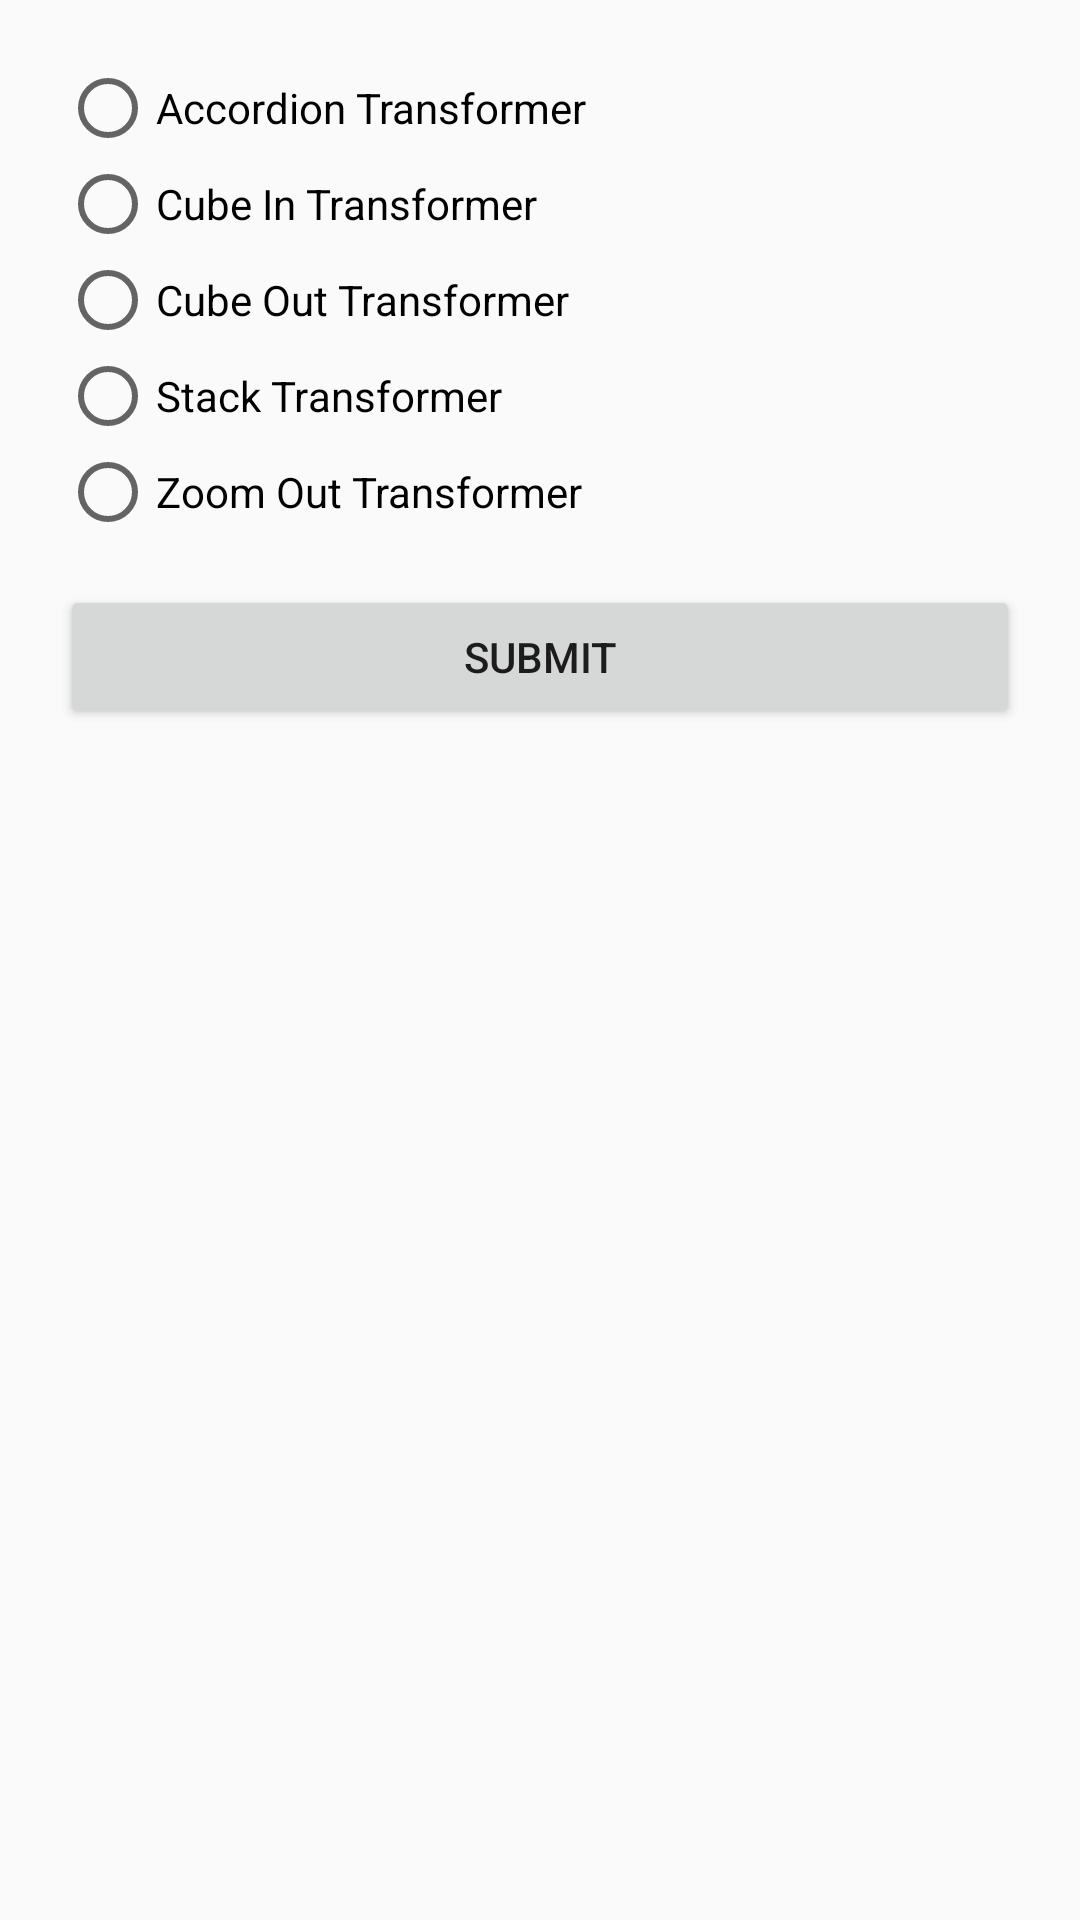

The Android layout XML behind this screen, and the referenced resources:
<!-- AndroidManifest.xml: application theme AppTheme -->
<!-- res/layout/transformation_selector_dialog.xml -->
<?xml version="1.0" encoding="utf-8"?>
<LinearLayout xmlns:android="http://schemas.android.com/apk/res/android"
    android:layout_width="match_parent"
    android:layout_height="match_parent"
    android:layout_gravity="center_horizontal"
    android:minWidth="300dp"
    android:orientation="vertical"
    android:padding="20dp"
    >

  <RadioGroup
      android:layout_width="wrap_content"
      android:layout_height="wrap_content"
      >


    <RadioButton
        android:id="@+id/accordionTransformerButton"
        android:layout_width="match_parent"
        android:layout_height="wrap_content"
        android:text="Accordion Transformer"
        />

    <RadioButton
        android:id="@+id/cubeInTransformer"
        android:layout_width="match_parent"
        android:layout_height="wrap_content"
        android:text="Cube In Transformer"
        />

    <RadioButton
        android:id="@+id/cubeOutTransformer"
        android:layout_width="match_parent"
        android:layout_height="wrap_content"
        android:text="Cube Out Transformer"
        />

    <RadioButton
        android:id="@+id/stackTransformer"
        android:layout_width="match_parent"
        android:layout_height="wrap_content"
        android:text="Stack Transformer"
        />

    <RadioButton
        android:id="@+id/zoomOutTransformer"
        android:layout_width="match_parent"
        android:layout_height="wrap_content"
        android:text="Zoom Out Transformer"
        />

  </RadioGroup>


  <Button
      android:id="@+id/btnSubmit"
      android:layout_width="match_parent"
      android:layout_height="wrap_content"
      android:layout_marginTop="15dp"
      android:text="Submit"
      />

</LinearLayout>
<!-- resources referenced by this layout -->
<resources>
  <style name="AppTheme" parent="Theme.AppCompat.Light.DarkActionBar">
      
      <item name="colorPrimary">@color/colorPrimary</item>
      <item name="colorPrimaryDark">@color/colorPrimaryDark</item>
      <item name="colorAccent">@color/colorAccent</item>
      <item name="windowActionBar">false</item>
      <item name="windowNoTitle">true</item>
    </style>
  <color name="colorPrimary">#1b5e20</color>
  <color name="colorPrimaryDark">#1b5e20</color>
  <color name="colorAccent">#b71c1c</color>
</resources>
